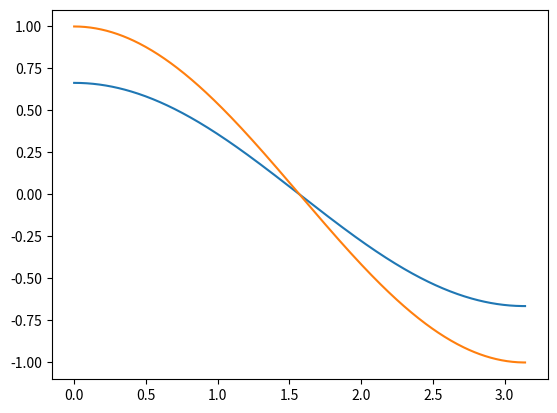

Generate this figure with matplotlib:
from typing import Callable

from matplotlib import pyplot as plt
import numpy as np


Func = Callable[[np.ndarray], np.ndarray]


def kth_diag_indices(a, k):
    rowidx, colidx = np.diag_indices_from(a)
    colidx = colidx.copy()  # rowidx and colidx share the same buffer

    if k > 0:
        colidx += k
    else:
        rowidx -= k
    k = np.abs(k)

    return rowidx[:-k], colidx[:-k]


def solve(*, x: np.ndarray, func_c: Func, func_f: Func, alpha: float = 1.0) -> np.ndarray:
    h = np.diff(x)[0]  # assume that discretization is uniform YOLO
    n = x.shape[0]

    c_full = func_c(x)
    c_plus = c_full[2:]
    c_minus = c_full[:-2]
    c = c_full[1:-1]

    f = func_f(x)
    f[0] = f[-1] = 0

    a = np.zeros((n, n))
    np.fill_diagonal(a, np.hstack([np.array([1]), 1 + alpha / h**2 * (3*c + (c_plus + c_minus)/2), np.array([1])]))  # diagonal
    a[kth_diag_indices(a, 1)] = np.hstack([np.array([-1]), -alpha / h**2 * (c + (c_plus + c) / 2)])  # superdiagonal
    a[kth_diag_indices(a, -1)] = np.hstack([-alpha / h**2 * (c + (c + c_minus) / 2), np.array([-1])])  # subdiagonal

    return np.linalg.solve(a, f)


def main():
    x = np.linspace(0, np.pi, 500, endpoint=True)
    alpha = 1.0
    plt.plot(
        x,
        solve(
            x=x,
            func_c=lambda _x: np.ones_like(_x),
            func_f=lambda _x: 2*np.cos(_x),
            alpha=alpha,
        )
    )
    plt.plot(
        x,
        np.cos(x),
    )
    plt.show()


if __name__ == "__main__":
    main()
